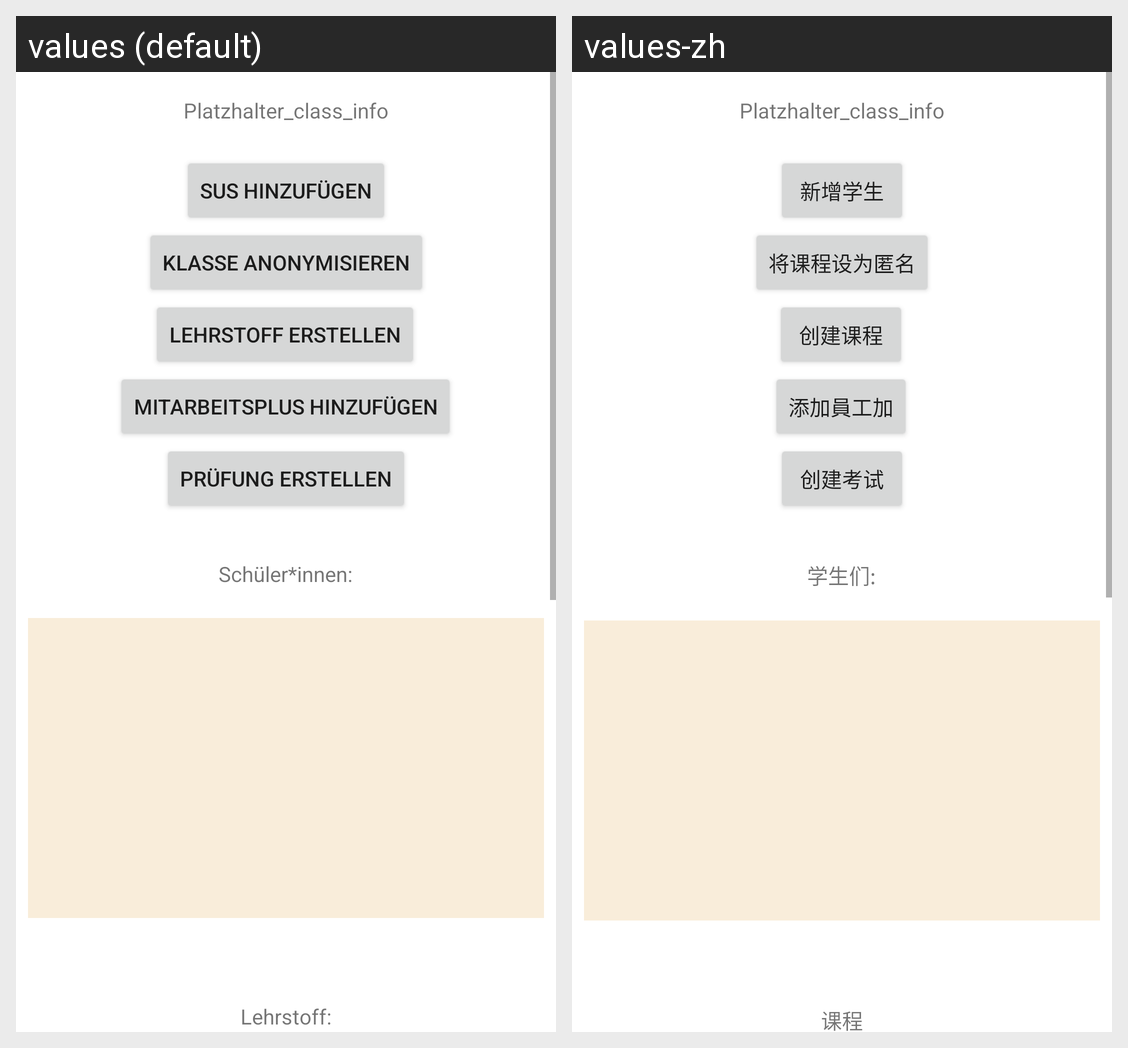

The Android screen above is rendered under two locales of the same app. Produce the string resources it draws, with the default and per-locale values.
Android screen res/layout/class_details.xml rendered under 2 locales, left to right: values (default), values-zh. Device: Nexus 5 (rendered at 1080×1920; each locale shown at half size, 540×960, under a caption strip naming it); theme Theme.TEACHomatic3000.
Strings drawn on this screen, with the default value and each locale's value (text and hints the layout hard-codes, and strings that could not be matched under every locale, appear in the picture but are not listed):

student_add
  values: SuS hinzufügen
  values-zh: 新增学生

pruefung_add
  values: Prüfung erstellen
  values-zh: 创建考试

lehrstoff_add
  values: Lehrstoff erstellen
  values-zh: 创建课程

class_add_student_plus
  values: Mitarbeitsplus hinzufügen
  values-zh: 添加員工加

lehrstoff_text
  values: Lehrstoff:
  values-zh: 课程

settings_anonymize_class
  values: Klasse anonymisieren
  values-zh: 将课程设为匿名

student_text
  values: Schüler*innen:
  values-zh: 学生们:
